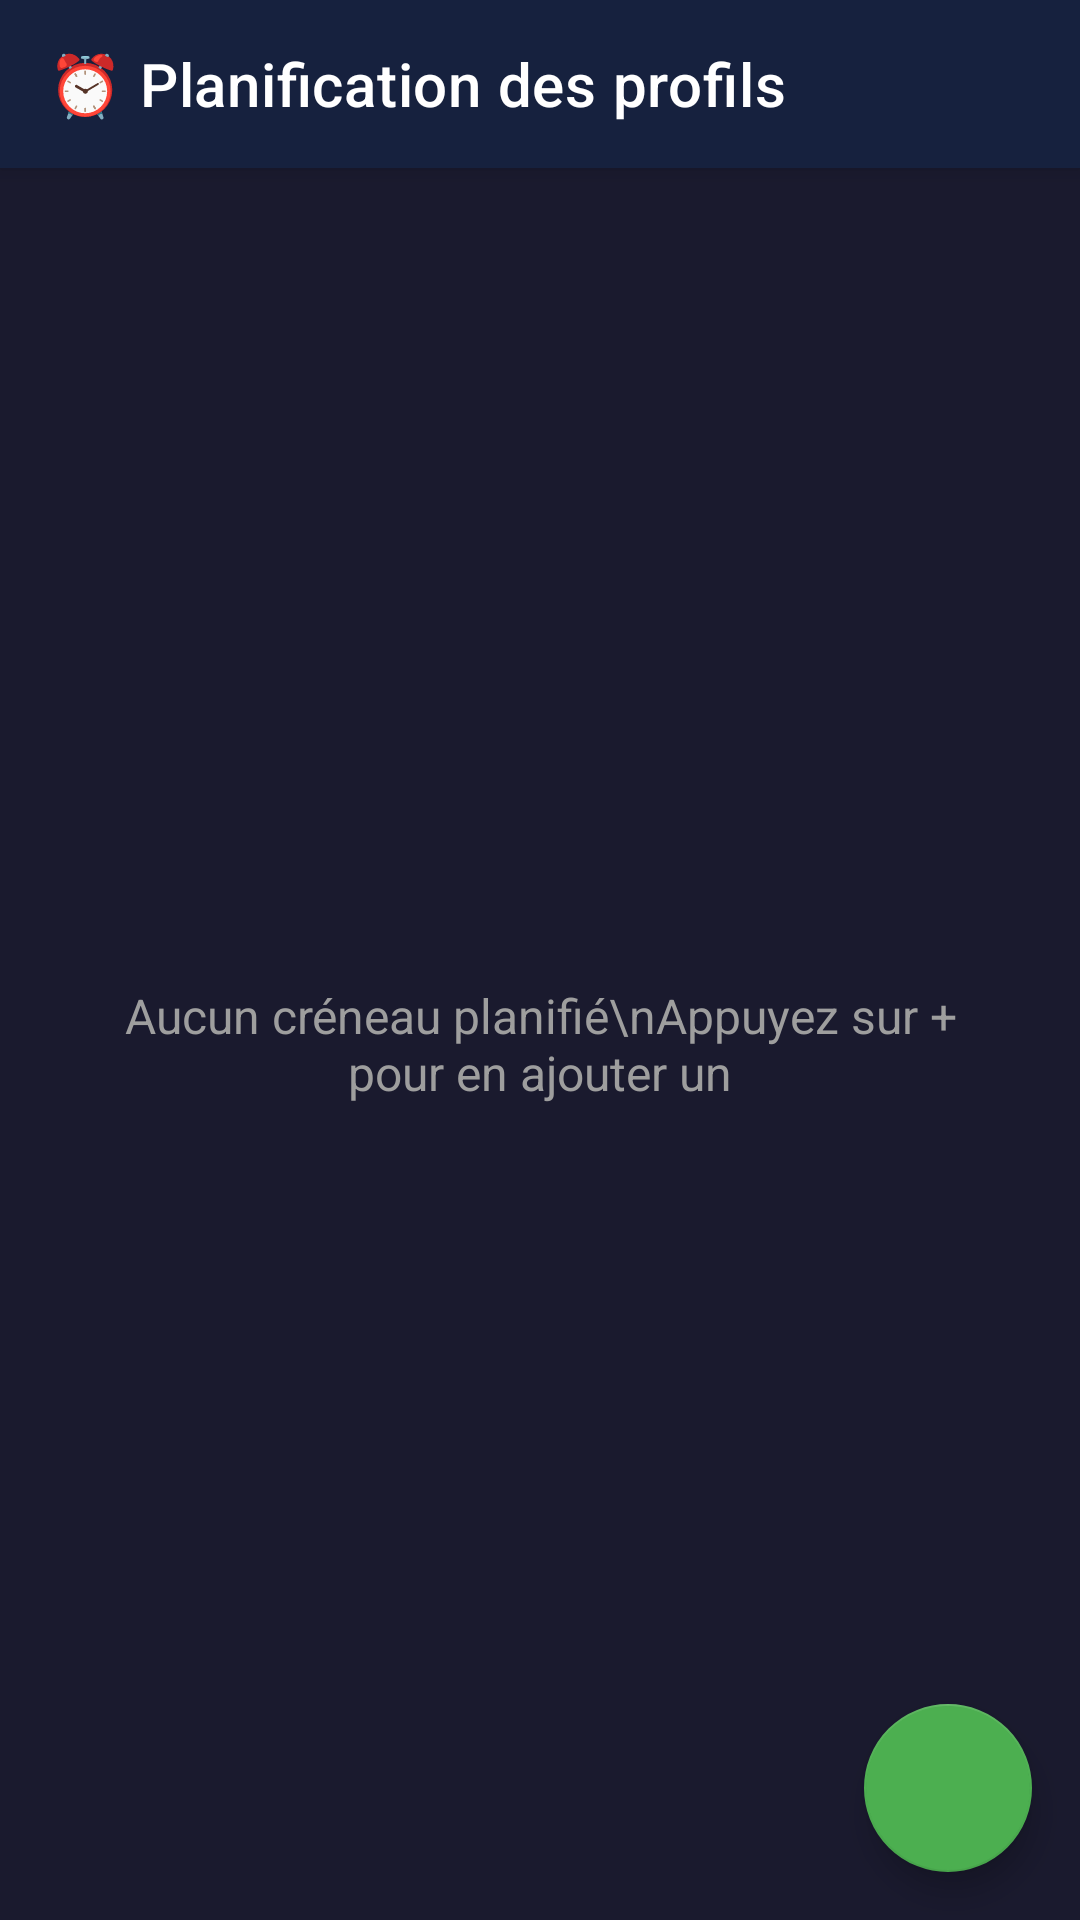

The Android layout XML behind this screen, and the referenced resources:
<!-- AndroidManifest.xml: application theme Theme.DNSphere -->
<!-- res/layout/activity_profile_schedule.xml -->
<?xml version="1.0" encoding="utf-8"?>
<androidx.coordinatorlayout.widget.CoordinatorLayout
    xmlns:android="http://schemas.android.com/apk/res/android"
    xmlns:app="http://schemas.android.com/apk/res-auto"
    android:layout_width="match_parent"
    android:layout_height="match_parent"
    android:background="@color/dark_bg">

    <com.google.android.material.appbar.AppBarLayout
        android:layout_width="match_parent"
        android:layout_height="wrap_content">

        <com.google.android.material.appbar.MaterialToolbar
            android:id="@+id/toolbar"
            android:layout_width="match_parent"
            android:layout_height="?attr/actionBarSize"
            android:background="@color/card_bg"
            app:title="⏰ Planification des profils"
            app:titleTextColor="@android:color/white"
            app:navigationIcon="@drawable/ic_arrow_back"
            app:navigationIconTint="@android:color/white"/>

    </com.google.android.material.appbar.AppBarLayout>

    <androidx.recyclerview.widget.RecyclerView
        android:id="@+id/recyclerViewSchedules"
        android:layout_width="match_parent"
        android:layout_height="match_parent"
        android:padding="8dp"
        android:clipToPadding="false"
        android:visibility="gone"
        app:layout_behavior="@string/appbar_scrolling_view_behavior"/>

    <TextView
        android:id="@+id/tvEmpty"
        android:layout_width="match_parent"
        android:layout_height="match_parent"
        android:text="Aucun créneau planifié\nAppuyez sur + pour en ajouter un"
        android:textColor="@color/gray"
        android:textSize="16sp"
        android:gravity="center"
        android:padding="32dp"
        app:layout_behavior="@string/appbar_scrolling_view_behavior"/>

    <ProgressBar
        android:id="@+id/progressBar"
        android:layout_width="wrap_content"
        android:layout_height="wrap_content"
        android:layout_gravity="center"
        android:visibility="gone"/>

    <com.google.android.material.floatingactionbutton.FloatingActionButton
        android:id="@+id/fabAdd"
        android:layout_width="wrap_content"
        android:layout_height="wrap_content"
        android:layout_gravity="bottom|end"
        android:layout_margin="16dp"
        android:src="@drawable/ic_add"
        app:backgroundTint="@color/green"
        app:tint="@android:color/white"/>

</androidx.coordinatorlayout.widget.CoordinatorLayout>
<!-- resources referenced by this layout -->
<resources>
  <color name="card_bg">#16213E</color>
  <color name="dark_bg">#1A1A2E</color>
  <color name="gray">#9E9E9E</color>
  <color name="green">#4CAF50</color>
  <style name="Theme.DNSphere" parent="Theme.MaterialComponents.DayNight.DarkActionBar">
          
          <item name="colorPrimary">@color/green</item>
          <item name="colorPrimaryVariant">@color/dark_bg</item>
          <item name="colorOnPrimary">@android:color/white</item>
  
          <item name="colorSecondary">@color/green</item>
          <item name="colorSecondaryVariant">@color/green</item>
          <item name="colorOnSecondary">@android:color/white</item>
  
          
          <item name="android:windowBackground">@color/dark_bg</item>
          <item name="android:colorBackground">@color/dark_bg</item>
          <item name="colorSurface">@color/card_bg</item>
          <item name="colorOnSurface">@android:color/white</item>
  
          
          <item name="android:statusBarColor">@color/dark_bg</item>
          <item name="android:navigationBarColor">@color/dark_bg</item>
  
          
          <item name="android:textColorPrimary">@android:color/white</item>
          <item name="android:textColorSecondary">@color/gray</item>
  
          
          <item name="colorAccent">@color/green</item>
      </style>
</resources>
